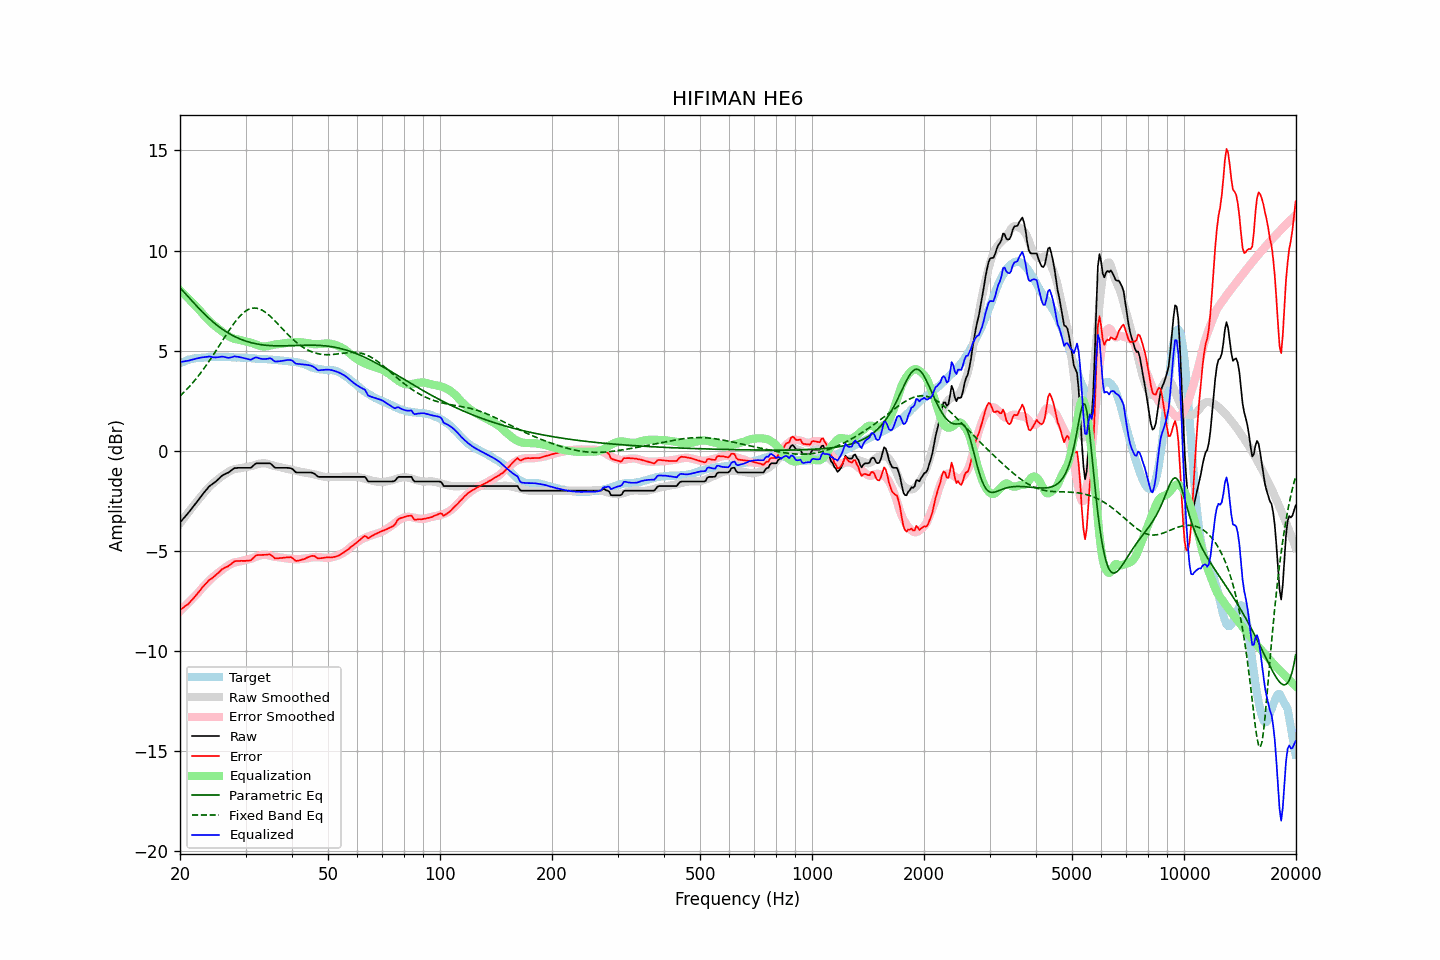

The file beside this chart, header and first rows:
frequency, raw, error, smoothed, error_smoothed, equalization, parametric_eq, fixed_band_eq, equalized_raw, equalized_smoothed, target
20.00, -3.59, -7.96, -3.63, -8.02, 8.02, 8.14, 2.73, 4.43, 4.39, 4.37
20.20, -3.50, -7.91, -3.52, -7.94, 7.94, 8.05, 2.80, 4.44, 4.42, 4.41
20.40, -3.41, -7.85, -3.42, -7.86, 7.86, 7.96, 2.88, 4.45, 4.44, 4.44
20.61, -3.31, -7.78, -3.31, -7.78, 7.78, 7.88, 2.96, 4.47, 4.47, 4.47
20.81, -3.22, -7.73, -3.20, -7.70, 7.70, 7.79, 3.04, 4.48, 4.50, 4.51
21.02, -3.13, -7.68, -3.10, -7.62, 7.62, 7.70, 3.13, 4.49, 4.52, 4.55
21.23, -3.03, -7.58, -3.00, -7.54, 7.54, 7.61, 3.22, 4.51, 4.54, 4.56
21.44, -2.92, -7.49, -2.89, -7.46, 7.46, 7.52, 3.31, 4.54, 4.56, 4.58
21.66, -2.82, -7.41, -2.79, -7.37, 7.37, 7.43, 3.40, 4.55, 4.58, 4.59
21.87, -2.72, -7.32, -2.69, -7.29, 7.29, 7.35, 3.49, 4.57, 4.60, 4.60
22.09, -2.61, -7.23, -2.59, -7.21, 7.21, 7.26, 3.59, 4.60, 4.61, 4.62
22.31, -2.51, -7.13, -2.50, -7.12, 7.12, 7.17, 3.69, 4.62, 4.63, 4.62
22.54, -2.40, -7.03, -2.39, -7.03, 7.03, 7.09, 3.79, 4.63, 4.64, 4.63
22.76, -2.29, -6.93, -2.29, -6.94, 6.94, 7.00, 3.90, 4.65, 4.65, 4.64
22.99, -2.18, -6.82, -2.19, -6.85, 6.85, 6.92, 4.01, 4.67, 4.65, 4.64
23.22, -2.09, -6.74, -2.10, -6.76, 6.76, 6.84, 4.12, 4.67, 4.66, 4.65
23.45, -1.99, -6.65, -2.01, -6.67, 6.67, 6.76, 4.23, 4.68, 4.66, 4.66
23.69, -1.90, -6.57, -1.92, -6.59, 6.59, 6.69, 4.34, 4.69, 4.67, 4.67
23.92, -1.80, -6.48, -1.83, -6.51, 6.51, 6.61, 4.46, 4.71, 4.67, 4.68
24.16, -1.73, -6.42, -1.75, -6.43, 6.43, 6.54, 4.58, 4.70, 4.68, 4.69
24.40, -1.68, -6.37, -1.67, -6.35, 6.35, 6.47, 4.70, 4.67, 4.68, 4.70
24.65, -1.62, -6.30, -1.60, -6.28, 6.28, 6.40, 4.82, 4.66, 4.68, 4.68
24.89, -1.56, -6.24, -1.53, -6.22, 6.22, 6.33, 4.94, 4.66, 4.68, 4.68
25.14, -1.49, -6.17, -1.47, -6.15, 6.15, 6.27, 5.07, 4.66, 4.68, 4.68
25.39, -1.42, -6.10, -1.40, -6.09, 6.09, 6.21, 5.19, 4.67, 4.69, 4.68
25.65, -1.34, -6.02, -1.34, -6.03, 6.03, 6.15, 5.32, 4.69, 4.68, 4.68
25.91, -1.26, -5.93, -1.28, -5.96, 5.96, 6.09, 5.45, 4.70, 4.68, 4.67
26.16, -1.21, -5.89, -1.22, -5.90, 5.90, 6.03, 5.57, 4.69, 4.68, 4.68
26.43, -1.17, -5.85, -1.17, -5.84, 5.84, 5.98, 5.70, 4.67, 4.68, 4.68
26.69, -1.13, -5.81, -1.11, -5.79, 5.79, 5.93, 5.82, 4.66, 4.67, 4.68
26.96, -1.10, -5.77, -1.07, -5.73, 5.73, 5.88, 5.94, 4.64, 4.67, 4.67
27.23, -1.04, -5.71, -1.02, -5.69, 5.69, 5.83, 6.06, 4.65, 4.67, 4.67
27.50, -0.98, -5.65, -0.98, -5.65, 5.65, 5.79, 6.18, 4.67, 4.67, 4.67
27.77, -0.92, -5.58, -0.95, -5.61, 5.61, 5.74, 6.29, 4.69, 4.66, 4.66
28.05, -0.87, -5.53, -0.92, -5.58, 5.58, 5.70, 6.40, 4.72, 4.66, 4.66
28.33, -0.87, -5.52, -0.91, -5.57, 5.57, 5.66, 6.51, 4.70, 4.66, 4.65
28.62, -0.86, -5.51, -0.89, -5.55, 5.55, 5.63, 6.60, 4.69, 4.66, 4.66
28.90, -0.86, -5.51, -0.88, -5.54, 5.54, 5.59, 6.70, 4.68, 4.65, 4.65
29.19, -0.86, -5.50, -0.87, -5.52, 5.52, 5.56, 6.78, 4.66, 4.65, 4.64
29.48, -0.86, -5.51, -0.85, -5.50, 5.50, 5.53, 6.86, 4.64, 4.65, 4.65
29.78, -0.86, -5.51, -0.84, -5.48, 5.48, 5.50, 6.92, 4.62, 4.64, 4.65
30.08, -0.86, -5.51, -0.82, -5.46, 5.46, 5.47, 6.98, 4.60, 4.64, 4.65
30.38, -0.86, -5.49, -0.81, -5.44, 5.44, 5.45, 7.03, 4.58, 4.63, 4.63
30.68, -0.86, -5.49, -0.79, -5.42, 5.42, 5.42, 7.07, 4.56, 4.63, 4.63
30.99, -0.86, -5.48, -0.78, -5.40, 5.40, 5.40, 7.10, 4.54, 4.62, 4.62
31.30, -0.79, -5.41, -0.76, -5.38, 5.38, 5.38, 7.12, 4.59, 4.62, 4.62
31.61, -0.72, -5.33, -0.73, -5.34, 5.34, 5.36, 7.13, 4.63, 4.61, 4.61
31.93, -0.65, -5.25, -0.71, -5.31, 5.31, 5.34, 7.12, 4.66, 4.61, 4.60
32.24, -0.63, -5.22, -0.68, -5.28, 5.28, 5.33, 7.11, 4.65, 4.60, 4.59
32.57, -0.63, -5.22, -0.66, -5.25, 5.25, 5.31, 7.09, 4.62, 4.59, 4.59
32.89, -0.63, -5.21, -0.64, -5.23, 5.23, 5.30, 7.06, 4.60, 4.59, 4.58
33.22, -0.63, -5.21, -0.63, -5.21, 5.21, 5.29, 7.02, 4.59, 4.58, 4.58
33.55, -0.63, -5.21, -0.63, -5.21, 5.21, 5.28, 6.97, 4.58, 4.58, 4.58
33.89, -0.63, -5.20, -0.64, -5.21, 5.21, 5.27, 6.92, 4.58, 4.57, 4.57
34.23, -0.63, -5.20, -0.65, -5.21, 5.21, 5.26, 6.86, 4.59, 4.56, 4.57
34.57, -0.63, -5.19, -0.67, -5.23, 5.23, 5.26, 6.79, 4.60, 4.56, 4.56
34.92, -0.63, -5.18, -0.70, -5.25, 5.25, 5.25, 6.72, 4.62, 4.55, 4.55
35.27, -0.69, -5.24, -0.72, -5.27, 5.27, 5.25, 6.65, 4.58, 4.55, 4.55
35.62, -0.77, -5.30, -0.75, -5.29, 5.29, 5.24, 6.57, 4.52, 4.54, 4.54
35.97, -0.85, -5.38, -0.77, -5.30, 5.30, 5.24, 6.49, 4.45, 4.53, 4.53
... 635 more rows
